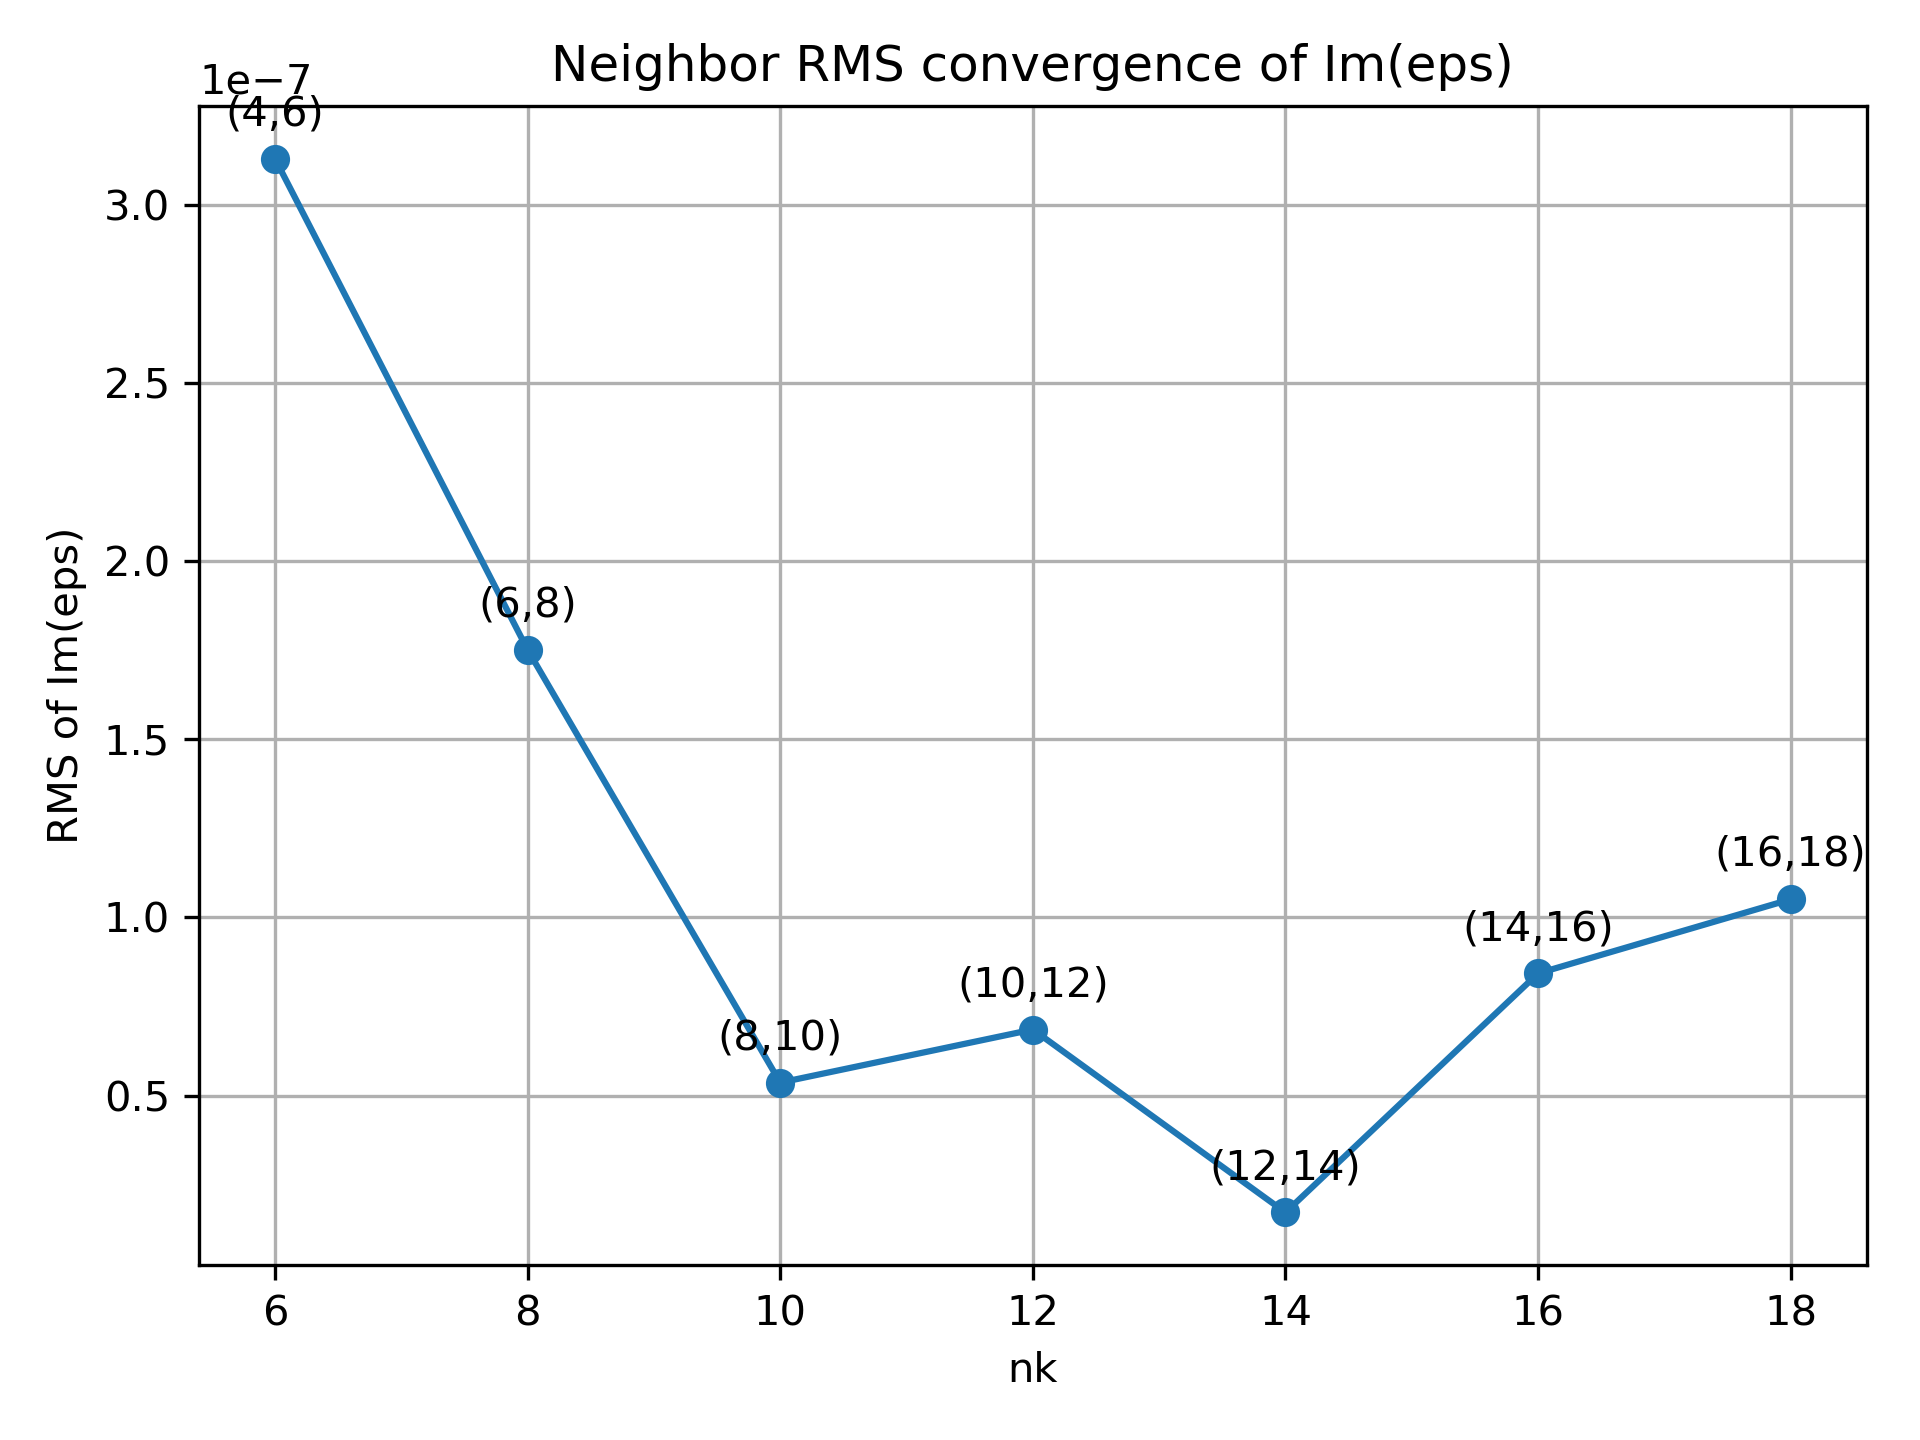

Source data for this figure (header and first rows):
nk_1, nk_2, plot_x_nk, N_common_energy_points, rms
4, 6, 6, 5001, 0.000000313
6, 8, 8, 5001, 0.000000175
8, 10, 10, 5001, 0.000000054
10, 12, 12, 5001, 0.000000069
12, 14, 14, 5001, 0.000000017
14, 16, 16, 5001, 0.000000084
16, 18, 18, 5001, 0.000000105
